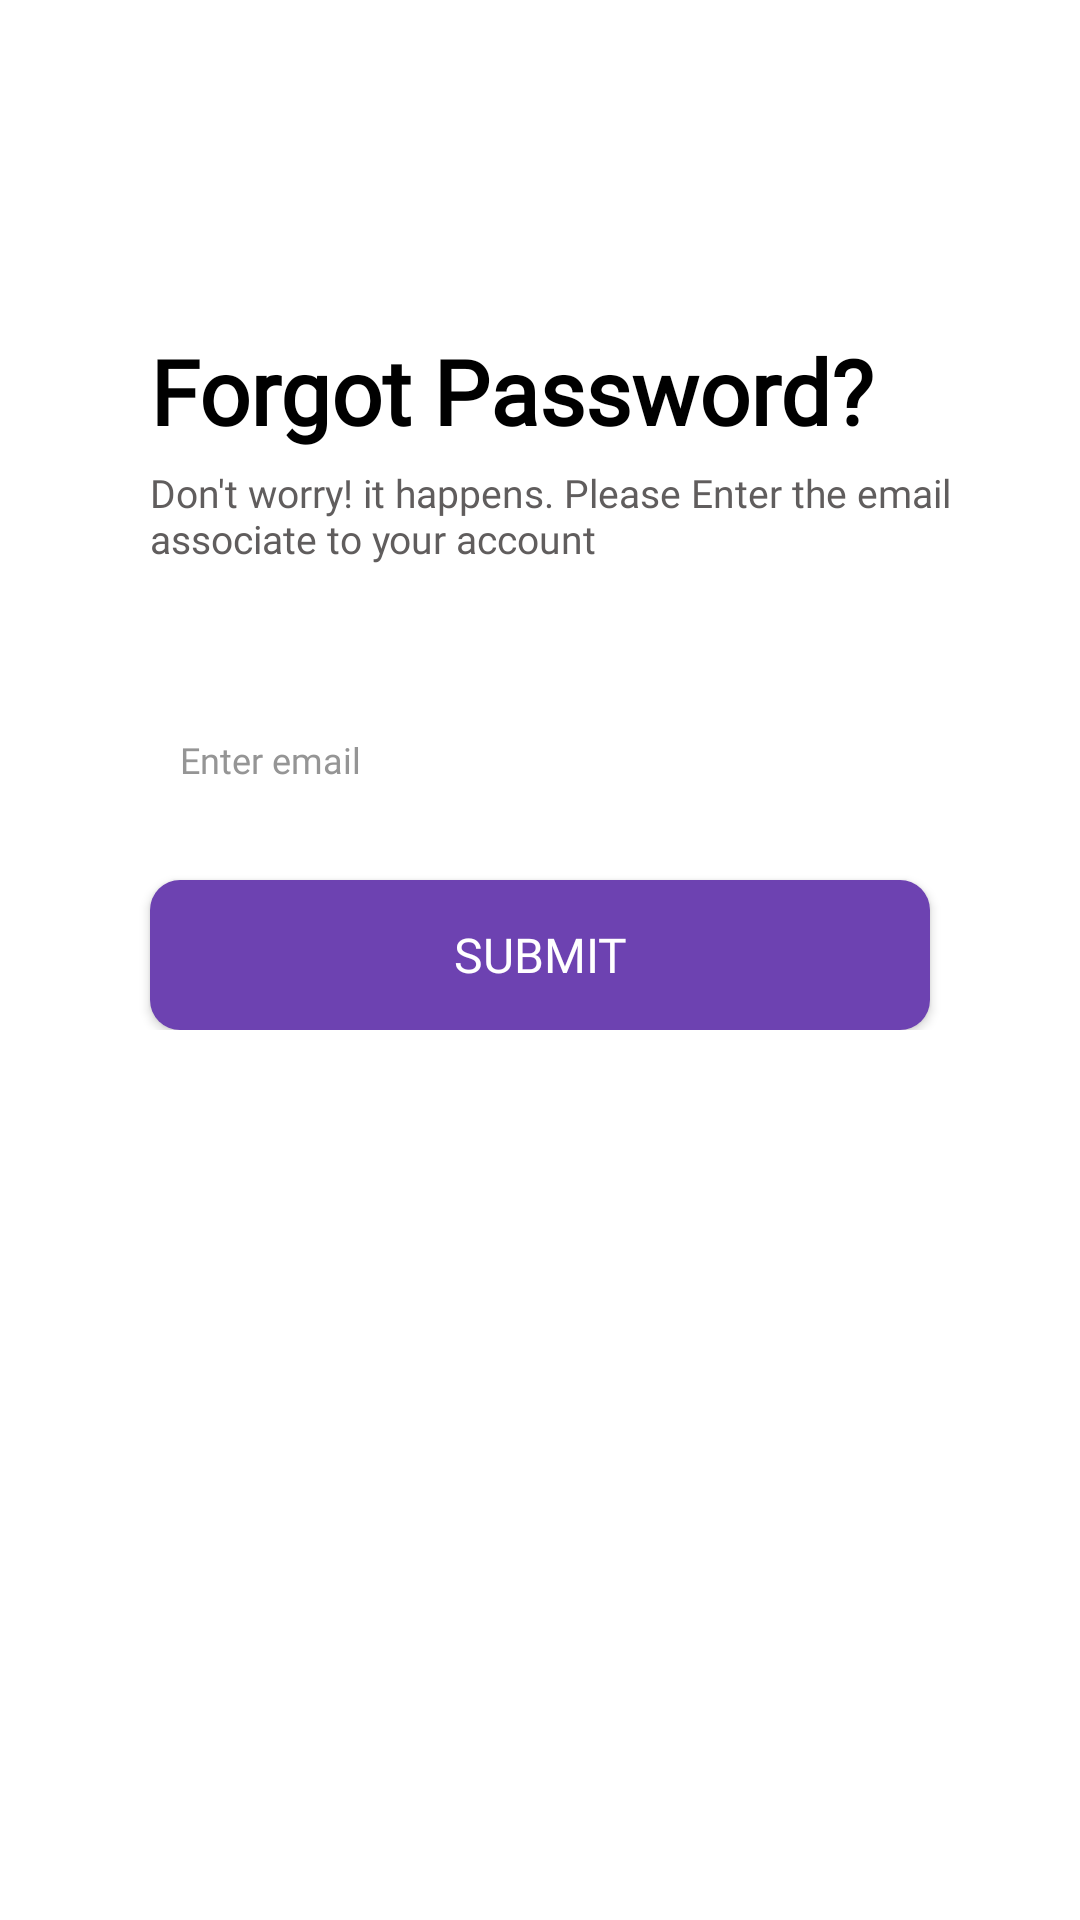

Layout XML and referenced resources for this Android screen:
<!-- AndroidManifest.xml: application theme Theme.CourierApp -->
<!-- res/layout/activity_reset_password.xml -->
<?xml version="1.0" encoding="utf-8"?>
<RelativeLayout xmlns:android="http://schemas.android.com/apk/res/android"
    xmlns:app="http://schemas.android.com/apk/res-auto"
    android:layout_width="match_parent"
    android:layout_height="match_parent"
    android:background="@color/white"
    android:orientation="vertical">

    <ImageView
        android:id="@+id/shape"
        android:layout_width="24dp"
        android:layout_height="wrap_content"
        android:layout_marginStart="40dp"
        android:layout_marginTop="40dp"
        android:layout_marginEnd="40dp"
        android:layout_marginBottom="40dp"
        android:onClick="back"
        android:src="@drawable/ic_back"
        app:layout_constraintBottom_toBottomOf="parent"
        app:layout_constraintEnd_toEndOf="parent"
        app:layout_constraintHorizontal_bias="0"
        app:layout_constraintStart_toStartOf="parent"
        app:layout_constraintTop_toTopOf="parent"
        app:layout_constraintVertical_bias="0"
        app:tint="@color/app_color" />


    <LinearLayout
        android:id="@+id/main_layout"
        android:layout_width="fill_parent"
        android:layout_height="wrap_content"
        android:layout_below="@id/shape"
        android:orientation="vertical"
        android:padding="20dp">


        <TextView
            android:layout_width="wrap_content"
            android:layout_height="wrap_content"
            android:layout_marginStart="30dp"
            android:layout_marginTop="10dp"
            android:fontFamily="@font/lexend_extra_bold"
            android:text="Forgot Password?"
            android:textSize="30dp"
            android:textColor="@color/black"
            android:textStyle="bold" />

        <TextView
            android:layout_width="wrap_content"
            android:layout_height="wrap_content"
            android:layout_marginStart="30dp"
            android:layout_marginTop="5dp"
            android:textColor="#605D5D"

            android:layout_marginEnd="10dp"
            android:fontFamily="@font/poppins_regular"
            android:text="Don't worry! it happens. Please Enter the email associate to your account"
            android:textSize="13dp" />


        <EditText
            android:id="@+id/email"
            android:layout_width="match_parent"
            android:layout_height="50dp"
            android:layout_marginStart="30dp"
            android:layout_marginTop="40dp"
            android:layout_marginEnd="30dp"
            android:background="@drawable/edit_bg"
            android:fontFamily="@font/poppins_regular"
            android:hint="Enter email"
            android:inputType="textEmailAddress"
            android:padding="10dp"
            android:textSize="12dp"
            android:textColor="@color/black"
            android:textColorHint="#959595" />

        <androidx.appcompat.widget.AppCompatButton
            android:id="@+id/btn_reset_password"
            android:layout_width="fill_parent"
            android:layout_height="50dp"
            android:layout_marginStart="30dp"
            android:layout_marginTop="15dp"
            android:layout_marginEnd="30dp"
            android:background="@drawable/btn_bg"
            android:fontFamily="@font/lexend_medium"
            android:text="Submit"
            android:textColor="@color/white"
            android:textSize="16dp" />


    </LinearLayout>

    <ProgressBar
        android:id="@+id/progressBar"
        android:layout_width="30dp"
        android:layout_height="30dp"
        android:visibility="gone"
        android:layout_below="@+id/main_layout"
        android:layout_centerHorizontal="true"
        android:layout_marginBottom="20dp" />
</RelativeLayout>
<!-- resources referenced by this layout -->
<resources>
  <color name="app_color">#6D42B1</color>
  <color name="black">#FF000000</color>
  <color name="white">#FFFFFFFF</color>
  <!-- drawable btn_bg (drawable) -->
  <?xml version="1.0" encoding="utf-8"?>
  <shape xmlns:android="http://schemas.android.com/apk/res/android">
  <solid
      android:color="@color/app_color"
      />
      <corners
          android:radius="10dp"
          />
  </shape>
  <style name="Theme.CourierApp" parent="Base.Theme.CourierApp" />
  <style name="Base.Theme.CourierApp" parent="Theme.Material3.DayNight.NoActionBar">
          
           <item name="colorPrimary">#6D42B1</item>
      </style>
</resources>
